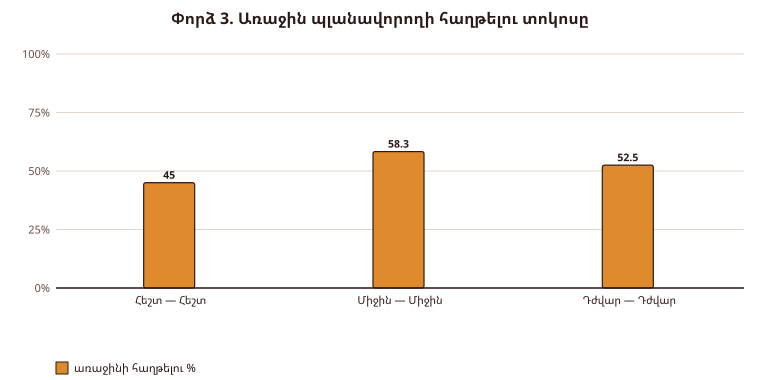

The file beside this chart, header and first rows:
Զույգ, Խաղեր, Առաջինը հաղթեց, Երկրորդը հաղթեց, Ոչ-ոքի, Առաջինի հաղթելու %
Հեշտ — Հեշտ, 200, 90, 110, 0, 45.0%
Միջին — Միջին, 60, 34, 24, 2, 58.3%
Դժվար — Դժվար, 20, 10, 9, 1, 52.5%
